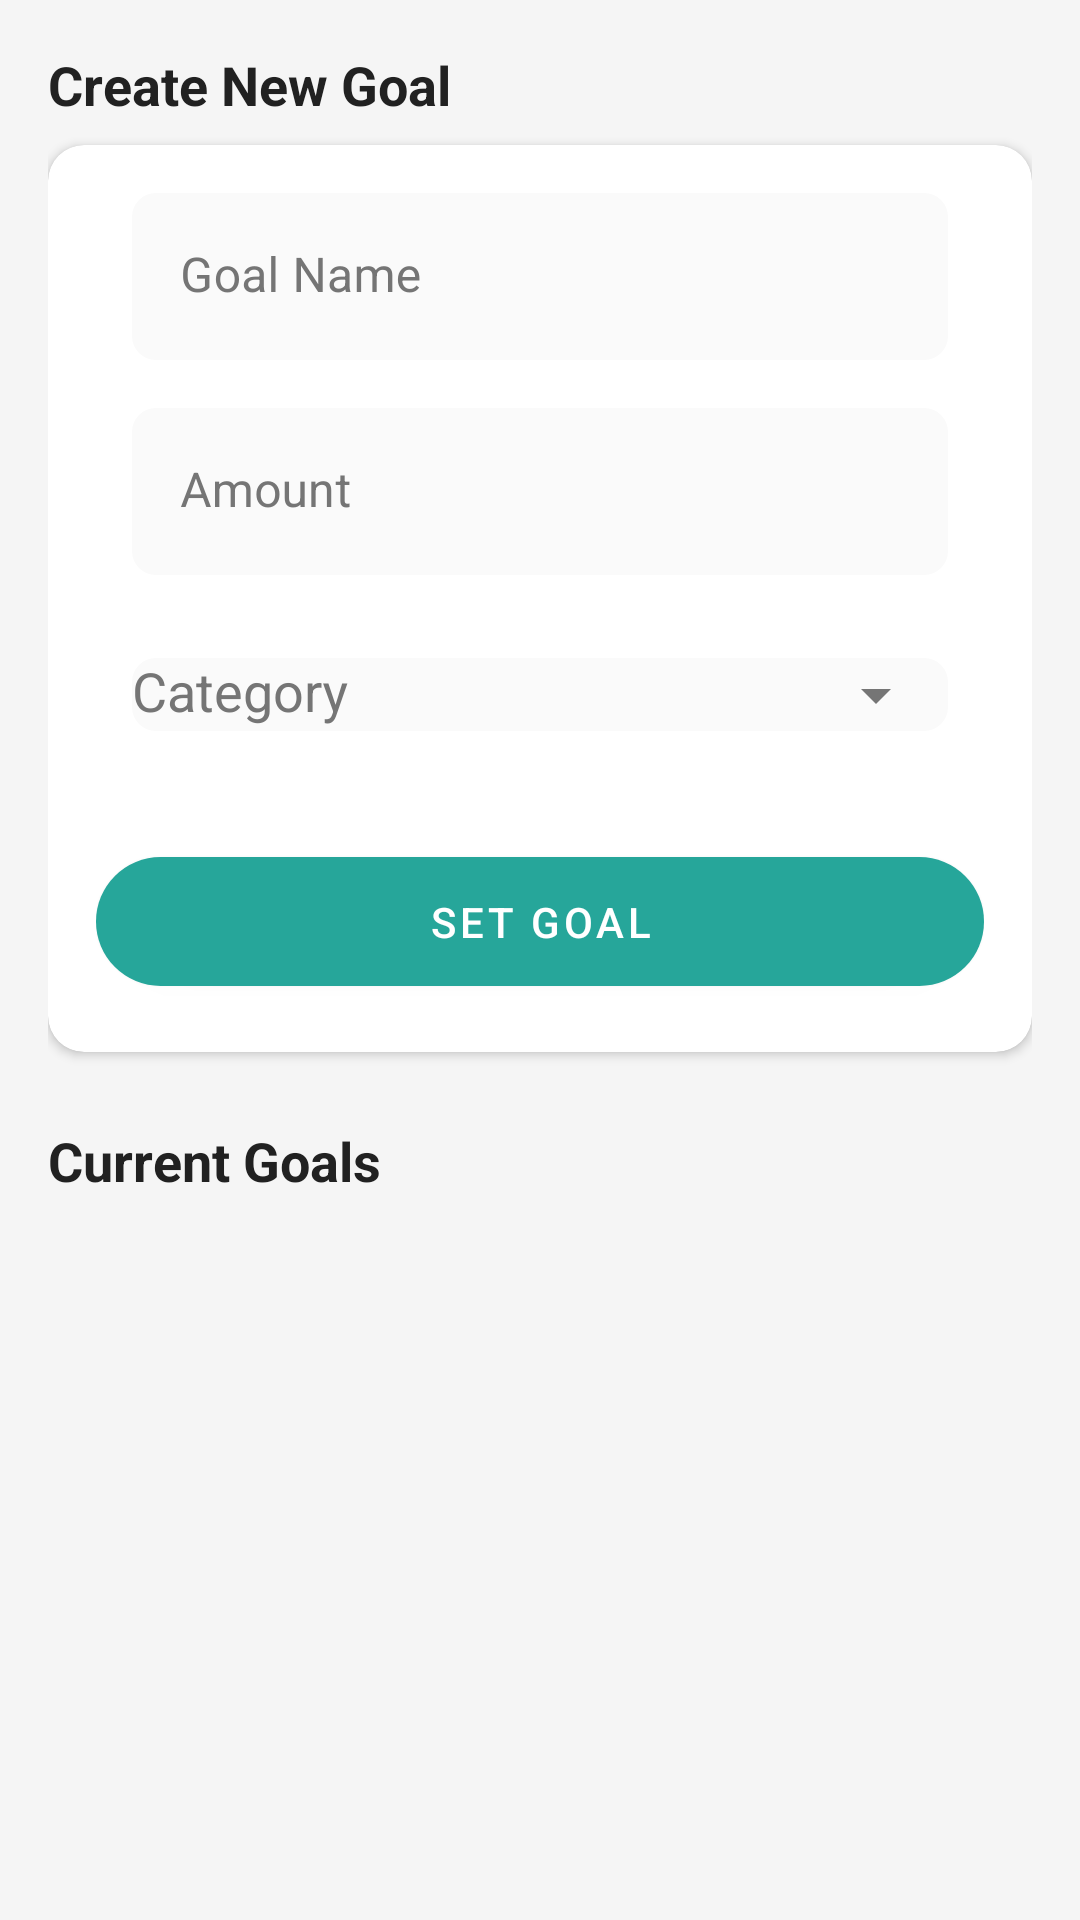

Write the Android layout XML for this screen, with the resource values it uses.
<!-- AndroidManifest.xml: application theme AppTheme -->
<!-- res/layout/fragment_goals.xml -->
<?xml version="1.0" encoding="utf-8"?>
<ScrollView xmlns:android="http://schemas.android.com/apk/res/android"
    xmlns:app="http://schemas.android.com/apk/res-auto"
    xmlns:tools="http://schemas.android.com/tools"
    android:layout_width="match_parent"
    android:layout_height="match_parent"
    android:background="@color/dashboard_background"
    android:padding="16dp"
    android:scrollbars="none"
    tools:context=".ui.goals.GoalsFragment">

    <LinearLayout
        android:layout_width="match_parent"
        android:layout_height="wrap_content"
        android:orientation="vertical">

        
        <TextView
            android:id="@+id/createNewGoalTitleTextView"
            android:layout_width="wrap_content"
            android:layout_height="wrap_content"
            android:text="@string/goals_create_new_goal_title"
            android:textColor="@color/dashboard_text_primary"
            android:textSize="18sp"
            android:textStyle="bold"
            android:layout_marginBottom="8dp"/>

        <com.google.android.material.card.MaterialCardView
            android:id="@+id/createGoalCardView"
            android:layout_width="match_parent"
            android:layout_height="wrap_content"
            android:layout_marginBottom="24dp"
            app:cardBackgroundColor="@color/goal_create_card_background"
            app:cardCornerRadius="12dp"
            app:cardElevation="2dp"
            app:strokeWidth="0dp">

            <LinearLayout
                android:layout_width="match_parent"
                android:layout_height="wrap_content"
                android:orientation="vertical"
                android:padding="16dp">

                <com.google.android.material.textfield.TextInputLayout
                    android:id="@+id/goalNameInputLayout"
                    style="@style/Widget.App.TextInputLayout.LogExpense"
                    android:layout_width="match_parent"
                    android:layout_height="wrap_content"
                    android:hint="@string/goals_hint_goal_name"
                    app:startIconDrawable="@null" >

                    <com.google.android.material.textfield.TextInputEditText
                        android:id="@+id/goalNameEditText"
                        android:layout_width="match_parent"
                        android:layout_height="wrap_content"
                        android:inputType="textCapWords"
                        android:textColor="@color/log_expense_input_text_color" />
                </com.google.android.material.textfield.TextInputLayout>

                <com.google.android.material.textfield.TextInputLayout
                    android:id="@+id/goalAmountInputLayout"
                    style="@style/Widget.App.TextInputLayout.LogExpense"
                    android:layout_width="match_parent"
                    android:layout_height="wrap_content"
                    android:layout_marginTop="16dp"
                    android:hint="@string/goals_hint_amount"
                    app:startIconDrawable="@null">

                    <com.google.android.material.textfield.TextInputEditText
                        android:id="@+id/goalAmountEditText"
                        android:layout_width="match_parent"
                        android:layout_height="wrap_content"
                        android:inputType="numberDecimal"
                        android:textColor="@color/log_expense_input_text_color" />
                </com.google.android.material.textfield.TextInputLayout>

                <com.google.android.material.textfield.TextInputLayout
                    android:id="@+id/goalCategorySpinnerLayout"
                    style="@style/Widget.App.TextInputLayout.LogExpense"
                    android:layout_width="match_parent"
                    android:layout_height="wrap_content"
                    android:layout_marginTop="16dp"
                    android:hint="@string/goals_hint_category"
                    app:startIconDrawable="@null"
                    app:endIconMode="dropdown_menu"
                    app:endIconTint="@color/log_expense_dropdown_arrow_color">

                    <AutoCompleteTextView
                        android:id="@+id/goalCategoryAutoCompleteTextView"
                        android:layout_width="match_parent"
                        android:layout_height="wrap_content"
                        android:inputType="none"
                        android:textColor="@color/log_expense_input_text_color" />
                </com.google.android.material.textfield.TextInputLayout>

                <com.google.android.material.button.MaterialButton
                    android:id="@+id/setGoalButton"
                    android:layout_width="match_parent"
                    android:layout_height="wrap_content"
                    android:layout_marginTop="24dp"
                    android:text="@string/goals_button_set_goal"
                    android:textColor="@color/white"
                    app:backgroundTint="@color/goal_set_button_background"
                    app:cornerRadius="24dp" 
                    android:paddingTop="12dp"
                    android:paddingBottom="12dp"/>

            </LinearLayout>
        </com.google.android.material.card.MaterialCardView>

        
        <TextView
            android:id="@+id/currentGoalsTitleTextView"
            android:layout_width="wrap_content"
            android:layout_height="wrap_content"
            android:text="@string/goals_current_goals_title"
            android:textColor="@color/dashboard_text_primary"
            android:textSize="18sp"
            android:textStyle="bold"
            android:layout_marginBottom="8dp"/>

        <androidx.recyclerview.widget.RecyclerView
            android:id="@+id/currentGoalsRecyclerView"
            android:layout_width="match_parent"
            android:layout_height="wrap_content"
            app:layoutManager="androidx.recyclerview.widget.LinearLayoutManager"
            tools:listitem="@layout/item_budget_goal"
            tools:itemCount="3" />

    </LinearLayout>
</ScrollView>
<!-- res/layout/item_budget_goal.xml (included above) -->
<?xml version="1.0" encoding="utf-8"?>
<com.google.android.material.card.MaterialCardView xmlns:android="http://schemas.android.com/apk/res/android"
    xmlns:app="http://schemas.android.com/apk/res-auto"
    xmlns:tools="http://schemas.android.com/tools"
    android:layout_width="match_parent"
    android:layout_height="wrap_content"
    android:layout_marginStart="8dp"
    android:layout_marginEnd="8dp"
    android:layout_marginTop="4dp"
    android:layout_marginBottom="8dp"
    app:cardBackgroundColor="@color/goal_item_background"
    app:cardCornerRadius="8dp"
    app:cardElevation="2dp"
    app:strokeWidth="0dp">

    <androidx.constraintlayout.widget.ConstraintLayout
        android:layout_width="match_parent"
        android:layout_height="wrap_content"
        android:padding="16dp">

        <TextView
            android:id="@+id/goalNameTextView"
            android:layout_width="0dp"
            android:layout_height="wrap_content"
            android:textColor="@color/dashboard_text_primary"
            android:textSize="16sp"
            android:textStyle="bold"
            app:layout_constraintStart_toStartOf="parent"
            app:layout_constraintTop_toTopOf="parent"
            app:layout_constraintEnd_toStartOf="@id/goalPercentageTextView"
            android:layout_marginEnd="8dp"
            tools:text="Groceries" />

        <TextView
            android:id="@+id/goalProgressTextView"
            android:layout_width="wrap_content"
            android:layout_height="wrap_content"
            android:textColor="@color/dashboard_text_secondary"
            android:textSize="12sp"
            app:layout_constraintStart_toStartOf="parent"
            app:layout_constraintTop_toBottomOf="@id/goalNameTextView"
            android:layout_marginTop="4dp"
            tools:text="$250 / $500" />

        <TextView
            android:id="@+id/goalPercentageTextView"
            android:layout_width="wrap_content"
            android:layout_height="wrap_content"
            android:textColor="@color/goal_percentage_text_color_default"
            android:textSize="16sp"
            android:textStyle="bold"
            app:layout_constraintEnd_toEndOf="parent"
            app:layout_constraintTop_toTopOf="@id/goalNameTextView"
            app:layout_constraintBottom_toBottomOf="@id/goalNameTextView"
            tools:text="50%" />

        <ProgressBar
            android:id="@+id/goalProgressBar"
            style="?android:attr/progressBarStyleHorizontal"
            android:layout_width="0dp"
            android:layout_height="8dp"
            android:layout_marginTop="8dp"
            android:max="100"
            android:scaleY="1.5"
            android:progressTint="@color/dashboard_progress_bar_color" 
            app:layout_constraintStart_toStartOf="parent"
            app:layout_constraintEnd_toEndOf="parent"
            app:layout_constraintTop_toBottomOf="@id/goalProgressTextView"
            tools:progress="50" />

    </androidx.constraintlayout.widget.ConstraintLayout>
</com.google.android.material.card.MaterialCardView>
<!-- resources referenced by this layout -->
<resources>
  <color name="dashboard_background">#F5F5F5</color>
  <color name="dashboard_progress_bar_color">#4DB6AC</color>
  <color name="dashboard_text_primary">#212121</color>
  <color name="dashboard_text_secondary">#757575</color>
  <color name="goal_create_card_background">@color/dashboard_card_background</color>
  <color name="goal_item_background">@color/dashboard_card_background</color>
  <color name="goal_percentage_text_color_default">@color/dashboard_text_secondary</color>
  <color name="goal_set_button_background">@color/log_expense_capture_button_background</color>
  <color name="log_expense_dropdown_arrow_color">@color/dashboard_text_secondary</color>
  <color name="log_expense_input_text_color">@color/dashboard_text_primary</color>
  <color name="white">#FFFFFFFF</color>
  <string name="goals_button_set_goal">Set Goal</string>
  <string name="goals_create_new_goal_title">Create New Goal</string>
  <string name="goals_current_goals_title">Current Goals</string>
  <string name="goals_hint_amount">Amount</string>
  <string name="goals_hint_category">Category</string>
  <string name="goals_hint_goal_name">Goal Name</string>
  <style name="Widget.App.TextInputLayout.LogExpense" parent="Widget.MaterialComponents.TextInputLayout.FilledBox">
          <item name="boxBackgroundColor">@color/log_expense_input_field_background</item>
          <item name="boxCornerRadiusTopStart">8dp</item>
          <item name="boxCornerRadiusTopEnd">8dp</item>
          <item name="boxCornerRadiusBottomStart">8dp</item>
          <item name="boxCornerRadiusBottomEnd">8dp</item>
          <item name="boxStrokeWidth">0dp</item>
          <item name="boxStrokeWidthFocused">0dp</item>
          <item name="android:textColorHint">@color/log_expense_hint_text_color</item>
          <item name="hintTextColor">@color/log_expense_hint_text_color</item>
          <item name="startIconTint">@color/log_expense_icon_tint_color</item>
          <item name="endIconTint">@color/log_expense_icon_tint_color</item>
          <item name="android:paddingStart">12dp</item>
          <item name="android:paddingEnd">12dp</item>
      </style>
  <style name="AppTheme" parent="Theme.MaterialComponents">
          <item name="android:navigationBarColor" tools:targetApi="lollipop">@color/color_primary
          </item>
          <item name="android:statusBarColor" tools:targetApi="lollipop">@color/color_primary</item>
          <item name="colorPrimary">@color/color_primary</item>
          <item name="colorPrimaryDark">@color/color_primary_dark</item>
          <item name="colorAccent">@color/color_accent</item>
      </style>
  <color name="dashboard_card_background">@color/white</color>
  <color name="log_expense_capture_button_background">#26A69A</color>
  <color name="log_expense_input_field_background">#FAFAFA</color>
  <color name="log_expense_hint_text_color">@color/dashboard_text_secondary</color>
  <color name="log_expense_icon_tint_color">@color/login_icon_tint_teal</color>
  <color name="color_primary">#999999</color>
  <color name="color_primary_dark">#3C8EE0</color>
  <color name="color_accent">#4285F4</color>
  <color name="login_icon_tint_teal">#00796B</color>
</resources>
